Run: headless pygame with SDL's dummy video driver; simulated clock (each Clock.tick advances the game by its frame time, no real sleeping); random seed 0; keys injected as events and as key.get_pressed() state; mouse plan: one left click at the window centre at the start of phase 2, then a move to the lower-right quarter at the start of phase 3.
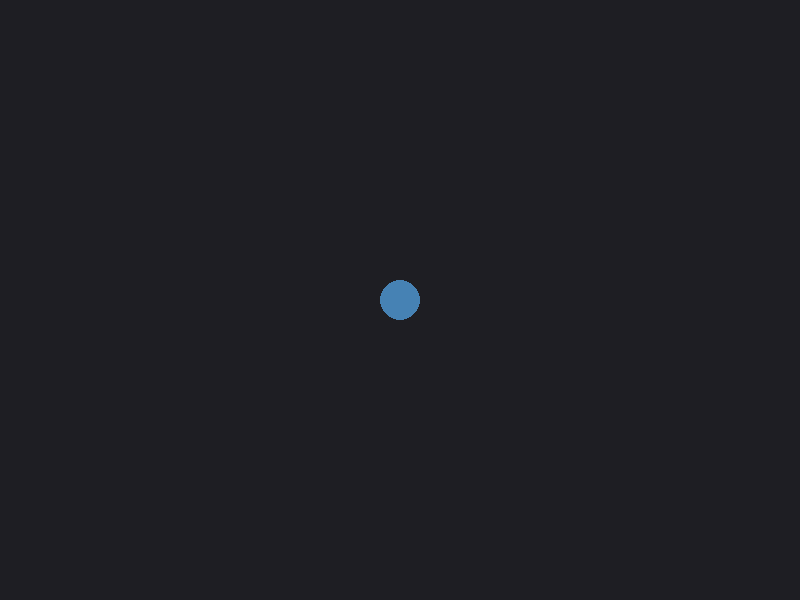
Frame 1 of 4 · flips 1–60 · no input
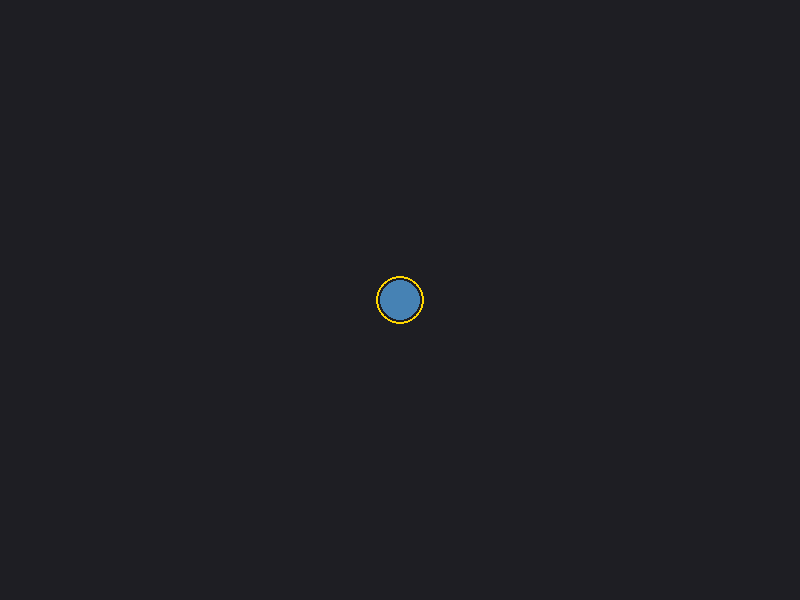
Frame 2 of 4 · flips 61–180 · clicked the window centre · tapped SPACE, RETURN · held RIGHT (→), D
Frame 3 of 4 · flips 181–300 · moved the mouse to the lower-right quarter · held DOWN (↓), S · screen unchanged from frame 2, image omitted
Frame 4 of 4 · flips 301–420 · held LEFT (←), A, UP (↑), W · screen unchanged from frame 3, image omitted

The pygame program that drew these frames:

import math
import sys
import pygame

# Alustetaan Pygame
pygame.init()

# Ruudun asetukset
WIDTH, HEIGHT = 800, 600
screen = pygame.display.set_mode((WIDTH, HEIGHT))
pygame.display.set_caption("RTS Prototyyppi - Yksikön liikkuminen")
clock = pygame.time.Clock()

# Värit
BG_COLOR = (30, 30, 35)
UNIT_COLOR = (70, 130, 180)
SELECTED_COLOR = (255, 215, 0)
TARGET_COLOR = (220, 20, 60)

# Unitti-luokka
class Unit:
    def __init__(self, x, y):
        self.x = float(x)
        self.y = float(y)
        self.radius = 20
        self.speed = 250  # pikseliä sekunnissa
        self.is_selected = False
        self.target_x = self.x
        self.target_y = self.y

    def update(self, dt):
        # Lasketaan etäisyys kohteeseen
        dx = self.target_x - self.x
        dy = self.target_y - self.y
        distance = math.hypot(dx, dy)

        # Jos ollaan kaukana kohteesta, liikutetaan unittia sitä kohti
        if distance > 2:
            move_distance = self.speed * dt
            if move_distance >= distance:
                self.x = self.target_x
                self.y = self.target_y
            else:
                self.x += (dx / distance) * move_distance
                self.y += (dy / distance) * move_distance

    def draw(self, surface):
        # Piirretään kohdemerkki, jos unitti on matkalla
        if math.hypot(self.target_x - self.x, self.target_y - self.y) > 2:
            pygame.draw.circle(
                surface, TARGET_COLOR, (int(self.target_x), int(self.target_y)), 5
            )

        # Piirretään valintarengas, jos unitti on valittuna
        if self.is_selected:
            pygame.draw.circle(
                surface,
                SELECTED_COLOR,
                (int(self.x), int(self.y)),
                self.radius + 4,
                2,
            )

        # Piirretään itse unitti
        pygame.draw.circle(
            surface, UNIT_COLOR, (int(self.x), int(self.y)), self.radius
        )


# Luodaan yksi unitti ruudun keskelle
unit = Unit(WIDTH // 2, HEIGHT // 2)

# Pelisilmukka
running = True
while running:
    # DT (Delta Time) varmistaa, että liike on yhtä nopeaa ruudunpäivitysnopeudesta riippumatta
    dt = clock.tick(60) / 1000.0

    # Tapahtumien käsittely
    for event in pygame.event.get():
        if event.type == pygame.QUIT:
            running = False

        elif event.type == pygame.MOUSEBUTTONDOWN:
            mouse_pos = event.pos

            # Vasen hiiren painike
            if event.button == 1:
                # Tarkistetaan, klikattiinko unittia
                dist_to_unit = math.hypot(
                    mouse_pos[0] - unit.x, mouse_pos[1] - unit.y
                )

                if dist_to_unit <= unit.radius:
                    unit.is_selected = True
                else:
                    # Jos unitti oli jo valittuna, uusi klikkaus asettaa kohdepisteen
                    if unit.is_selected:
                        unit.target_x, unit.target_y = mouse_pos
                    else:
                        unit.is_selected = False

            # Oikea hiiren painike (vaihtoehtoinen tapa liikkua RTS-tyyliin)
            elif event.button == 3 and unit.is_selected:
                unit.target_x, unit.target_y = mouse_pos

    # Päivitetään pelilogiikka
    unit.update(dt)

    # Piirretään ruutu
    screen.fill(BG_COLOR)
    unit.draw(screen)
    pygame.display.flip()

pygame.quit()
sys.exit()
